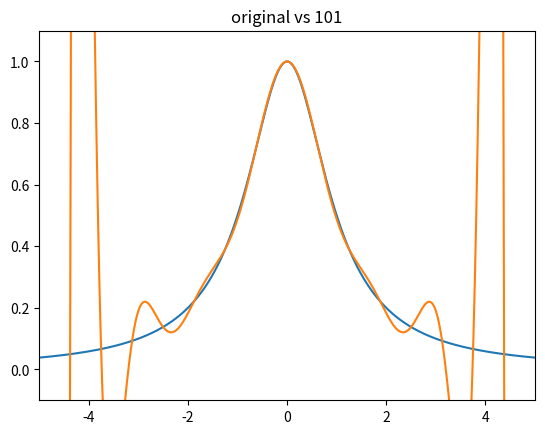

Reproduce this figure in Python.
# 实验内容：对原始函数f(x)=1/(1+x^2)进行多项式插值，绘制（-5,5）区间内的原始图像和多项式插值图像
# 注意：过程中会出现龙格现象

import matplotlib.pyplot as plt
import numpy as np

# 拉格朗日插值多项式绘制函数，输入参数为等距节点的数量
def lagrange_interpolation(p_numbers) :
    # 等距节点的x坐标列表
    x_nodes = []
    # 等距节点的y坐标列表
    y_nodes = []

    # 求x、y的具体值
    i = 0
    while i < p_numbers:
        x_nodes.append(-5 + 10 / (p_numbers + 1) * (i + 1))
        y_nodes.append(1 / (1 + x_nodes[i] * x_nodes[i]))
        i = i + 1

    # 用拉格朗日差值计算近似值
    def L(x):
        # 多项式求和
        i = 0
        result = 0
        while i < p_numbers:
            result = result + item(i, x)
            i = i + 1
        return result

    # 求拉格朗日差值多项式的第i项
    def item(i, x):
        # 分子，初始值为yi
        top = y_nodes[i]
        # 分母
        bottom = 1

        # 多项式求积
        j = 0
        while j < p_numbers:
            if (j != i):
                top = top * (x - x_nodes[j])
                bottom = bottom * (x_nodes[i] - x_nodes[j])
            j = j + 1
        return top / bottom

    # 插值多项式图像
    lx = np.linspace(-5, 5, 10000)
    ly = L(lx)
    plt.plot(lx, ly)

# 绘制原始图像
x = np.linspace(-5, 5, 10000)
y = 1 / (1 + x * x)
plt.plot(x, y)

# 绘制插值多项式图像
lagrange_interpolation(15)

# 限制横轴坐标区间为（-5,5），纵轴坐标区间为（-0.1,1.1）
plt.axis([-5, 5, -0.1, 1.1])
# 图像标题
plt.title("original vs 101")
# 显示图像
plt.show()